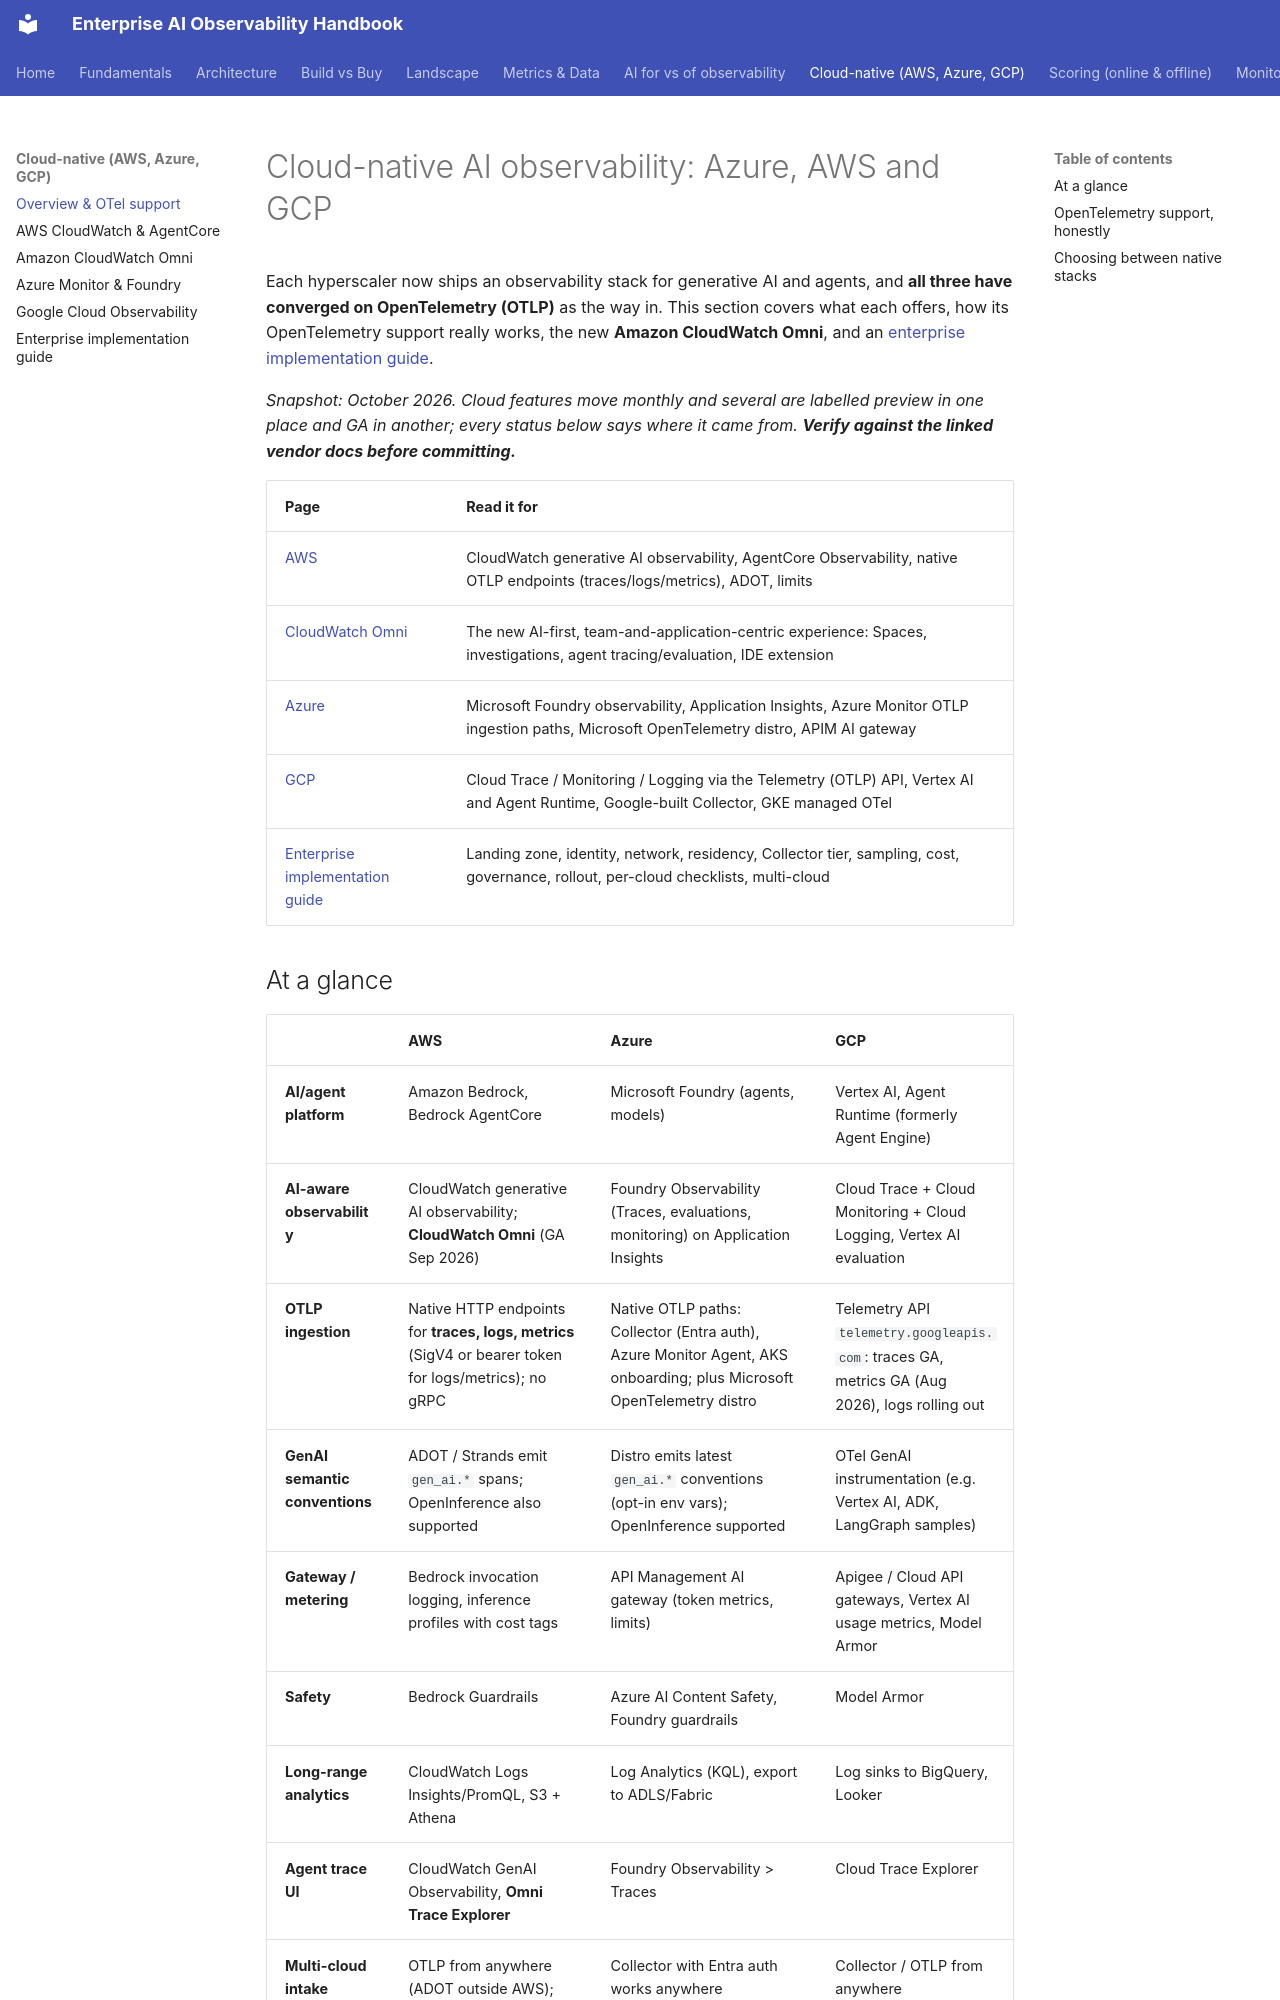

repository: akashtalole/AI-Observability · page: cloud-native/index.html · generator: mkdocs

# Cloud-native AI observability: Azure, AWS and GCP

Each hyperscaler now ships an observability stack for generative AI and agents, and **all three have converged on OpenTelemetry (OTLP)** as the way in. This section covers what each offers, how its OpenTelemetry support really works, the new **Amazon CloudWatch Omni**, and an [enterprise implementation guide](implementation-guide.md).

*Snapshot: October 2026. Cloud features move monthly and several are labelled preview in one place and GA in another; every status below says where it came from. **Verify against the linked vendor docs before committing.***

| Page | Read it for |
|---|---|
| [AWS](aws.md) | CloudWatch generative AI observability, AgentCore Observability, native OTLP endpoints (traces/logs/metrics), ADOT, limits |
| [CloudWatch Omni](omni.md) | The new AI-first, team-and-application-centric experience: Spaces, investigations, agent tracing/evaluation, IDE extension |
| [Azure](azure.md) | Microsoft Foundry observability, Application Insights, Azure Monitor OTLP ingestion paths, Microsoft OpenTelemetry distro, APIM AI gateway |
| [GCP](gcp.md) | Cloud Trace / Monitoring / Logging via the Telemetry (OTLP) API, Vertex AI and Agent Runtime, Google-built Collector, GKE managed OTel |
| [Enterprise implementation guide](implementation-guide.md) | Landing zone, identity, network, residency, Collector tier, sampling, cost, governance, rollout, per-cloud checklists, multi-cloud |

## At a glance

| | **AWS** | **Azure** | **GCP** |
|---|---|---|---|
| **AI/agent platform** | Amazon Bedrock, Bedrock AgentCore | Microsoft Foundry (agents, models) | Vertex AI, Agent Runtime (formerly Agent Engine) |
| **AI-aware observability** | CloudWatch generative AI observability; **CloudWatch Omni** (GA Sep 2026) | Foundry Observability (Traces, evaluations, monitoring) on Application Insights | Cloud Trace + Cloud Monitoring + Cloud Logging, Vertex AI evaluation |
| **OTLP ingestion** | Native HTTP endpoints for **traces, logs, metrics** (SigV4 or bearer token for logs/metrics); no gRPC | Native OTLP paths: Collector (Entra auth), Azure Monitor Agent, AKS onboarding; plus Microsoft OpenTelemetry distro | Telemetry API `telemetry.googleapis.com`: traces GA, metrics GA (Aug 2026), logs rolling out |
| **GenAI semantic conventions** | ADOT / Strands emit `gen_ai.*` spans; OpenInference also supported | Distro emits latest `gen_ai.*` conventions (opt-in env vars); OpenInference supported | OTel GenAI instrumentation (e.g. Vertex AI, ADK, LangGraph samples) |
| **Gateway / metering** | Bedrock invocation logging, inference profiles with cost tags | API Management AI gateway (token metrics, limits) | Apigee / Cloud API gateways, Vertex AI usage metrics, Model Armor |
| **Safety** | Bedrock Guardrails | Azure AI Content Safety, Foundry guardrails | Model Armor |
| **Long-range analytics** | CloudWatch Logs Insights/PromQL, S3 + Athena | Log Analytics (KQL), export to ADLS/Fabric | Log sinks to BigQuery, Looker |
| **Agent trace UI** | CloudWatch GenAI Observability, **Omni Trace Explorer** | Foundry Observability > Traces | Cloud Trace Explorer |
| **Multi-cloud intake** | OTLP from anywhere (ADOT outside AWS); **Omni connectors** | Collector with Entra auth works anywhere | Collector / OTLP from anywhere |
